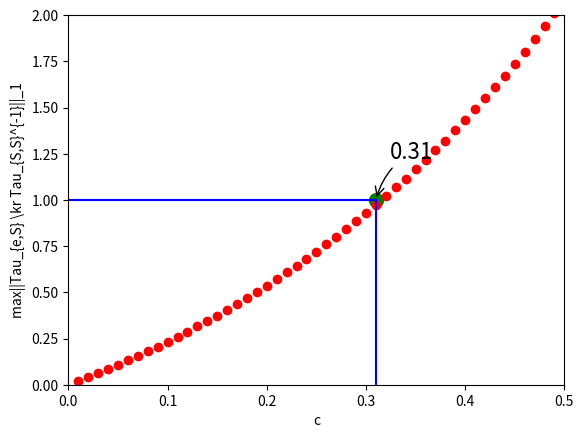

Generate this figure with matplotlib:
import numpy as np 
import matplotlib.pyplot as plt

def get_GL_condition(c=0.1):

	Omega =  np.array([	[1,     c,    c,  2*c*c],
						[c,     1,    0,  c	   ],
						[c,     0,    1,  c    ],
						[2*c*c, c,    c,  1    ]])

	# Kronecker product of Omega \kr Omega
	KP=np.kron(Omega,np.eye(4))+np.kron(np.eye(4),Omega)
	# calculate S, it will be a list
	edge_set = [[1,2],[2,1],[1,3],[3,1],[3,4],[4,3],[2,4],[4,2],[2,3],[3,2],[1,1],[2,2],[3,3],[4,4]]
	Slist=[]
	for [a,b] in edge_set:
		Slist.append((a-1)*Omega.shape[0]+(b-1))
	Slist.sort()
	
	# calculate (Omega \kr Omega)_{S,S}^{-1}
	KP_SS_inverse=np.linalg.inv(0.5*KP[Slist,:][:,Slist])

	SC = {3,12}
	val =[]
	for e in SC:
		KP_eS=KP[e,:][Slist]
		val.append(np.sum(np.abs(np.dot(0.5*KP_eS,KP_SS_inverse))))
	return max(val)


C=[x/100.0 for x in range(1,70)]
Val=[]
for c in C:
	Val.append(get_GL_condition(c)
)
max_c_position = max([Val.index(x) for x in Val if x<1])
max_C = (max_c_position+1)*0.01
print(max_C)

plt.plot(C, Val, 'ro')
plt.plot([0.01*x for x in range(0,max_c_position+2)], [1 for x in range(0,max_c_position+2)],'b')
plt.plot([max_C for x in range(0,11)], [0.1*x for x in range(0,11)],'b')
plt.axis([0, 0.5, 0, 2])
plt.xlabel('c')
plt.ylabel('max||Tau_{e,S} \kr Tau_{S,S}^{-1}||_1')
plt.scatter([max_C,],[1,], 100, color ='g')
plt.annotate(str(max_C),
         	xy=(max_C, 1), xycoords='data',
         	xytext=(+10, +30), textcoords='offset points', fontsize=16,
         	arrowprops=dict(arrowstyle="->", connectionstyle="arc3,rad=.2"))
plt.show()

